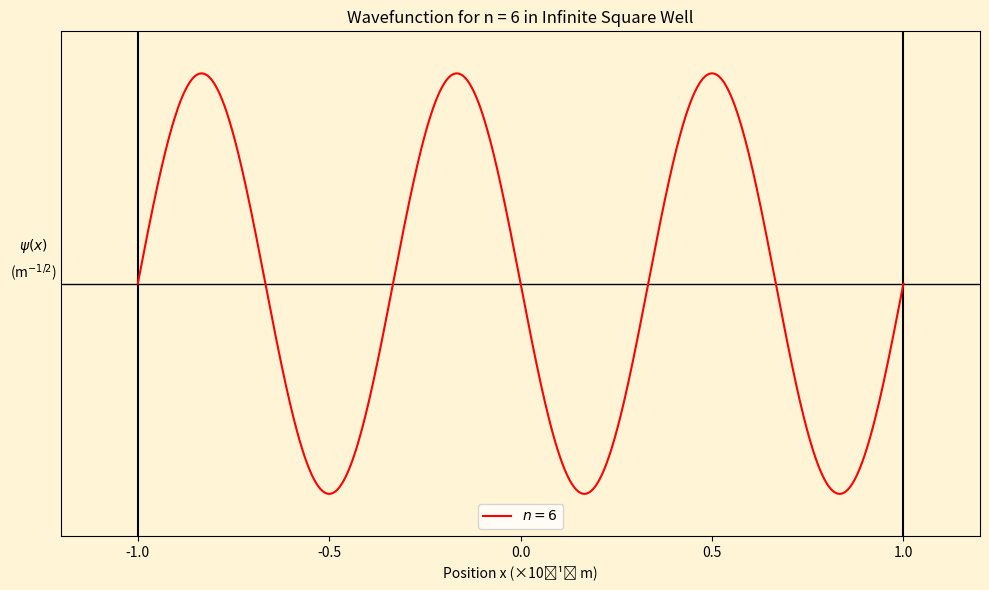

Write the Python code that produced this figure.
import numpy as np
import matplotlib.pyplot as plt

# Parameters
D = 2e-10  # Width of the well in meters
n = 6      # Quantum number

# Position array
x = np.linspace(-D/2, D/2, 1000)

# Wavefunction (normalised)
def psi(n, x, D):
    return np.sqrt(2/D) * np.sin(n * np.pi * (x + D/2) / D)

# Set up plot
plt.figure(figsize=(10, 6), facecolor='#fff5d6')
ax = plt.gca()
ax.set_facecolor('#fff5d6')

# Infinite well boundaries
plt.axvline(-D/2, color='black')
plt.axvline(D/2, color='black')
plt.axhline(0, color='black', lw=1)

# Plot wavefunction
plt.plot(x, psi(n, x, D), color='red', label=f'$n = {n}$')

# Axes formatting
plt.xlabel('Position x (×10⁻¹⁰ m)')  # Using proper superscript minus
plt.ylabel(r'$\psi(x)$' + '\n' + r'(m$^{-1/2}$)',  # Multi-line label
           rotation=0, 
           labelpad=20,  # Extra padding
           linespacing=1.5)

# Remove scientific notation from x-axis
ax.xaxis.set_major_formatter(plt.FuncFormatter(
    lambda val, pos: f'{val/1e-10:.1f}'))  # Formats as regular numbers

plt.title(f'Wavefunction for n = {n} in Infinite Square Well')
plt.xlim(-D/2 - 0.1*D, D/2 + 0.1*D)
plt.ylim(-1.2 * np.sqrt(2/D), 1.2 * np.sqrt(2/D))

# Remove y-axis ticks but keep label
plt.yticks([])

# Remove the scale indicator ("1e-10") completely
ax.xaxis.offsetText.set_visible(False)

plt.legend()
plt.tight_layout()
plt.show()